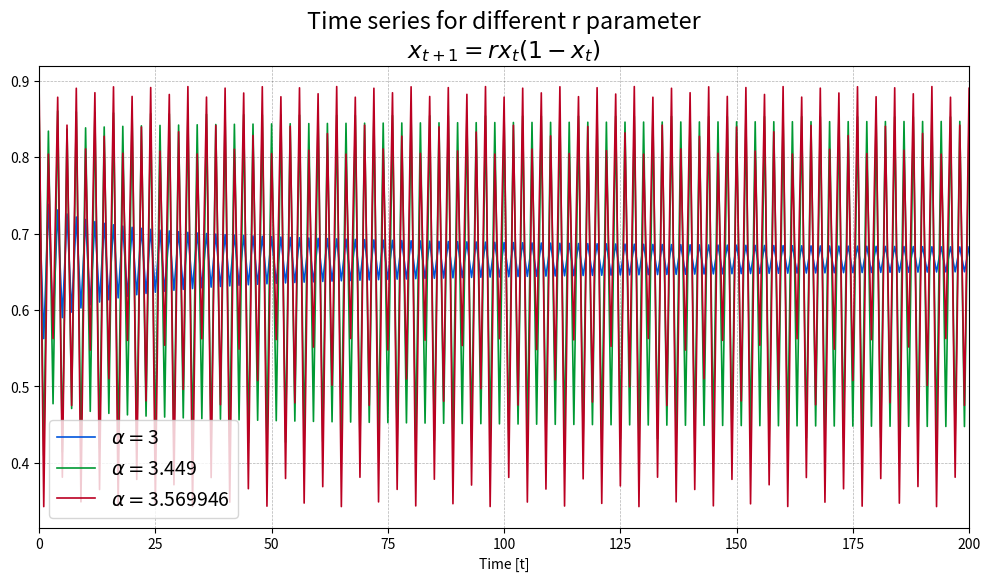

Write Python code to recreate this figure.
import numpy as np
import matplotlib.pyplot as plt

ts_length = 200
# x_values = [0]  # empty list
r_list = [3, 3.449, 3.569946]
colors = ['#0055DD', '#009933', '#BB0022']


def tseries(r):
    x_values = []
    x = 0.5
    for t in range(ts_length + 1):
        x = r * x * (1 - x)
        x_values.append(x)
    return x_values


fig = plt.figure(figsize=(12, 6))
plt.xlim(0, ts_length)
# plt.ylim(3.35, 3.65)

plt.rcParams.update({'font.size': 14})

i = 0
for r in r_list:
    x = tseries(r)
    plt.plot(x, linewidth=1.2, color=colors[i], label='$\\alpha = $' + str(r))
    i += 1

plt.grid(True, 'major', 'both', ls='--', lw=.5, c='k', alpha=.3)
plt.xlabel('Time [t]')
plt.ylabel('')
plt.title('Time series for different r parameter\n$x_{t+1} = r x_t (1 - x_t)$')
plt.legend()
plt.show()
fig.savefig("chaos.pdf", bbox_inches='tight')
